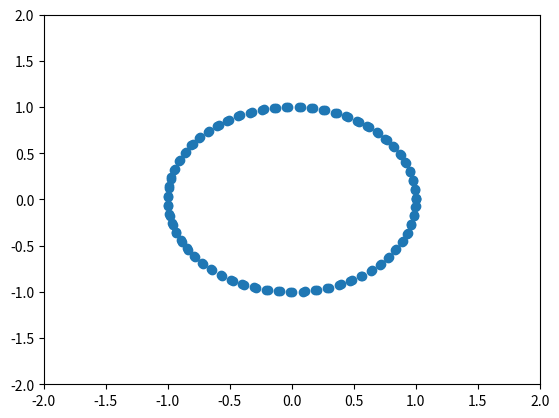

The script that saved this image:
import matplotlib.pyplot as plt
import numpy as np
from matplotlib.animation import FuncAnimation
R = 3
t = np.arange(-2*np.pi,2*np.pi,0.1)
fig,ax = plt.subplots()
anim_object, =plt.plot([],[],'o')
xdata,ydata = [],[]
 
ax.set_xlim(-2, 2)
ax.set_ylim(-2,2)


def update(t):
    ydata.append(np.sin(t))
    xdata.append(np.cos(t))
    anim_object.set_data(xdata,ydata)
    return anim_object,

ani = FuncAnimation(fig,
                    update,
                    frames = np.arange(-2*np.pi, 2*np.pi, 0.1),
                    interval=50)

ani.save("animacha.gif")